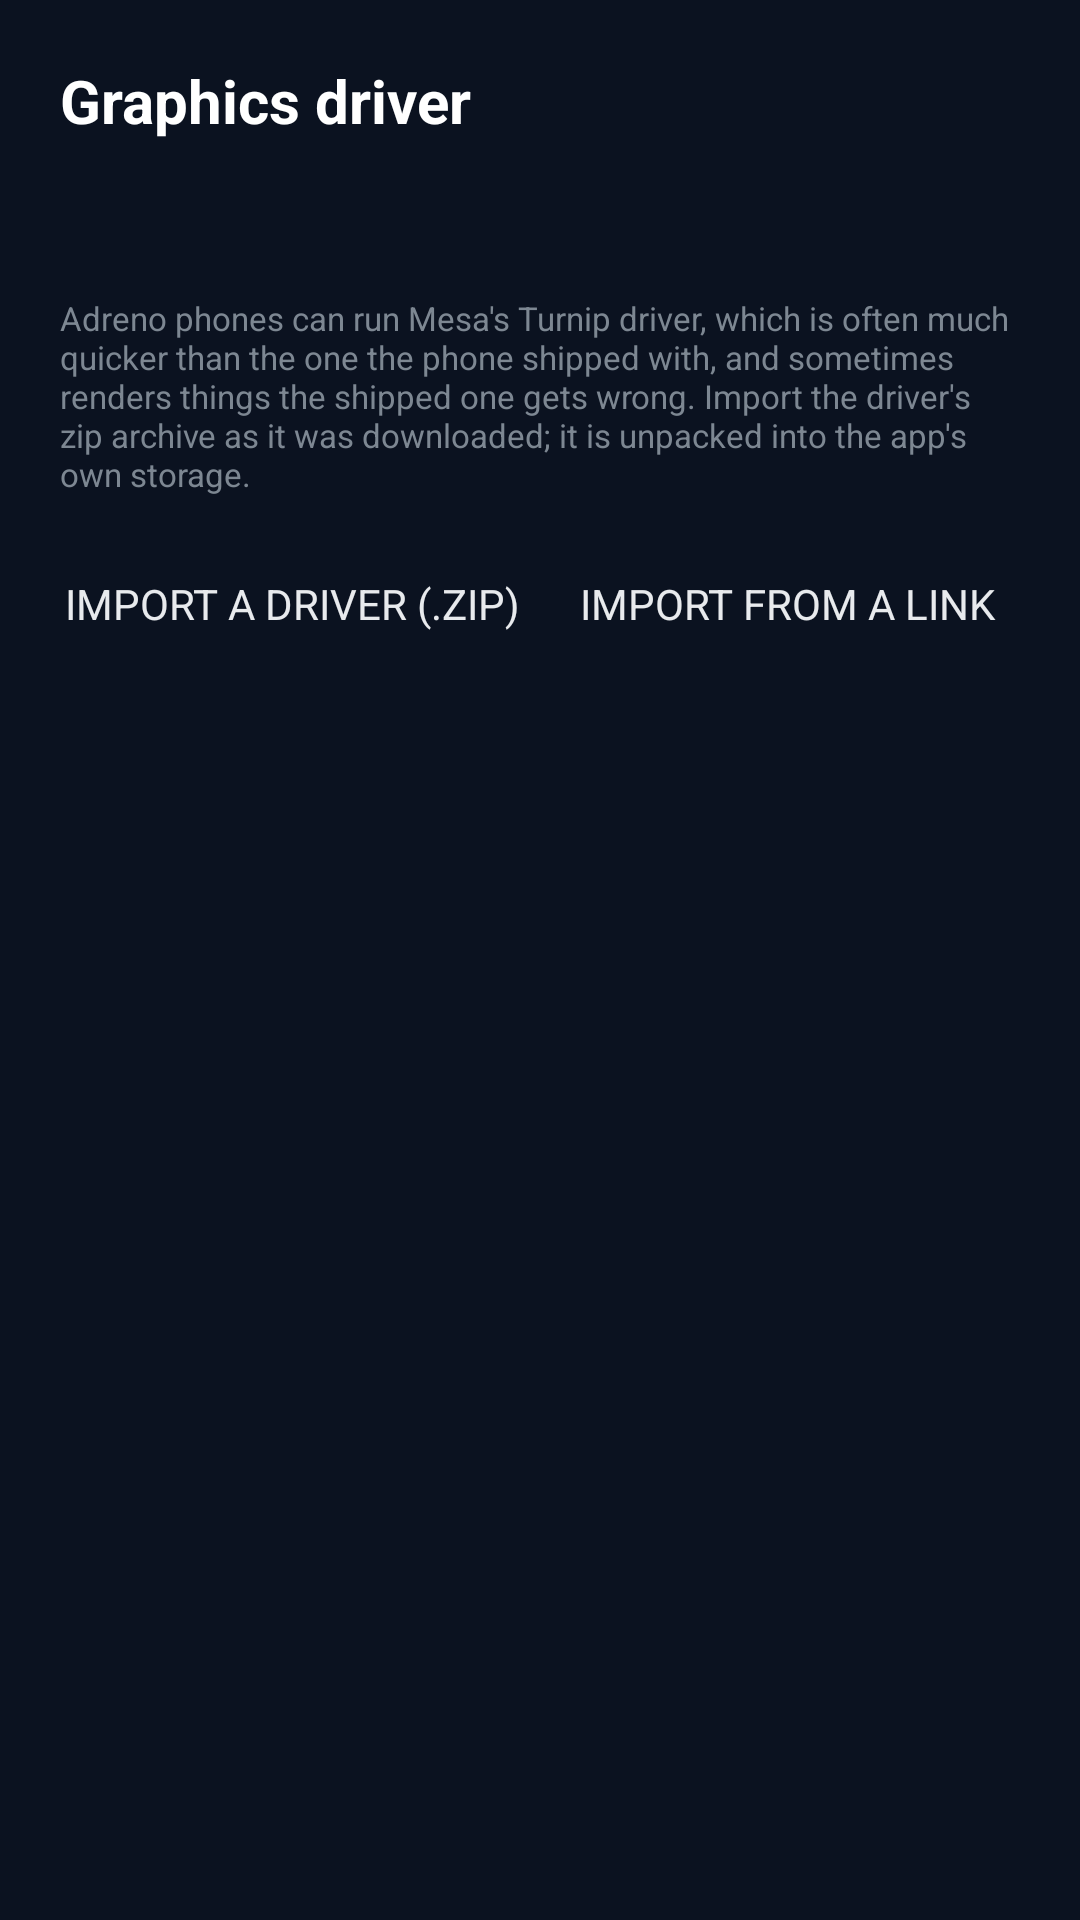

Here is an Android app screen rendered from its layout file. Give the layout XML and the strings, colors and styles it references.
<!-- AndroidManifest.xml: application theme Theme.MW2 -->
<!-- res/layout/activity_driver.xml -->
<?xml version="1.0" encoding="utf-8"?>
<LinearLayout xmlns:android="http://schemas.android.com/apk/res/android"
    android:layout_width="match_parent"
    android:layout_height="match_parent"
    android:orientation="vertical"
    android:background="#0B1220"
    android:padding="20dp">

    <TextView
        android:layout_width="match_parent"
        android:layout_height="wrap_content"
        android:text="@string/graphics_driver"
        android:textColor="#FFFFFF"
        android:textSize="20sp"
        android:textStyle="bold" />

    <TextView
        android:id="@+id/driver_current"
        android:layout_width="match_parent"
        android:layout_height="wrap_content"
        android:layout_marginTop="8dp"
        android:background="@drawable/bg_card"
        android:padding="12dp"
        android:textColor="#C8D0D8"
        android:textSize="13sp" />

    <TextView
        style="@style/SettingHint"
        android:layout_width="match_parent"
        android:layout_height="wrap_content"
        android:text="@string/driver_hint" />

    <LinearLayout
        android:layout_width="match_parent"
        android:layout_height="wrap_content"
        android:layout_marginTop="10dp"
        android:orientation="horizontal">

        <Button
            android:id="@+id/import_driver"
            android:background="@drawable/bg_button_action"
            android:textColor="#E8EAED"
            android:layout_width="0dp"
            android:layout_height="wrap_content"
            android:layout_weight="1"
            android:text="@string/import_driver" />

        <Button
            android:id="@+id/import_driver_link"
            android:background="@drawable/bg_button_action"
            android:textColor="#E8EAED"
            android:layout_width="0dp"
            android:layout_height="wrap_content"
            android:layout_weight="1"
            android:layout_marginStart="10dp"
            android:text="@string/import_driver_link" />
    </LinearLayout>

    <ListView
        android:id="@+id/driver_list"
        android:layout_width="match_parent"
        android:layout_height="0dp"
        android:layout_weight="1"
        android:layout_marginTop="12dp"
        android:divider="@android:color/transparent"
        android:dividerHeight="8dp" />
</LinearLayout>
<!-- resources referenced by this layout -->
<resources>
  <string name="driver_hint">Adreno phones can run Mesa\'s Turnip driver, which is often much quicker than the one the phone shipped with, and sometimes renders things the shipped one gets wrong. Import the driver\'s zip archive as it was downloaded; it is unpacked into the app\'s own storage.</string>
  <string name="graphics_driver">Graphics driver</string>
  <string name="import_driver">Import a driver (.zip)</string>
  <string name="import_driver_link">Import from a link</string>
  <style name="SettingHint">
          <item name="android:textDirection">locale</item>
          <item name="android:paddingTop">2dp</item>
          <item name="android:paddingBottom">2dp</item>
          <item name="android:textColor">#7D8792</item>
          <item name="android:textSize">11sp</item>
      </style>
  <style name="Theme.MW2" parent="Theme.AppCompat.NoActionBar">
          <item name="android:fontFamily">sans-serif</item>
          <item name="android:windowBackground">#0B0E12</item>
          <item name="colorPrimary">#1B2129</item>
          <item name="colorPrimaryDark">#0B0E12</item>
          <item name="colorAccent">#FF7A1A</item>
          <item name="android:textColorPrimary">#F0F3F6</item>
          <item name="android:textColorSecondary">#9AA5B1</item>
          <item name="android:textViewStyle">@style/LocaleText</item>
          <item name="radioButtonStyle">@style/LocaleRadioButton</item>
          <item name="checkboxStyle">@style/LocaleCheckBox</item>
          <item name="switchStyle">@style/LocaleSwitch</item>
      </style>
  <style name="LocaleText" parent="@android:style/Widget.TextView">
          <item name="android:textDirection">locale</item>
      </style>
  <style name="LocaleRadioButton" parent="Widget.AppCompat.CompoundButton.RadioButton">
          <item name="android:textDirection">locale</item>
      </style>
  <style name="LocaleCheckBox" parent="Widget.AppCompat.CompoundButton.CheckBox">
          <item name="android:textDirection">locale</item>
      </style>
  <style name="LocaleSwitch" parent="Widget.AppCompat.CompoundButton.Switch">
          <item name="android:textDirection">locale</item>
      </style>
</resources>
